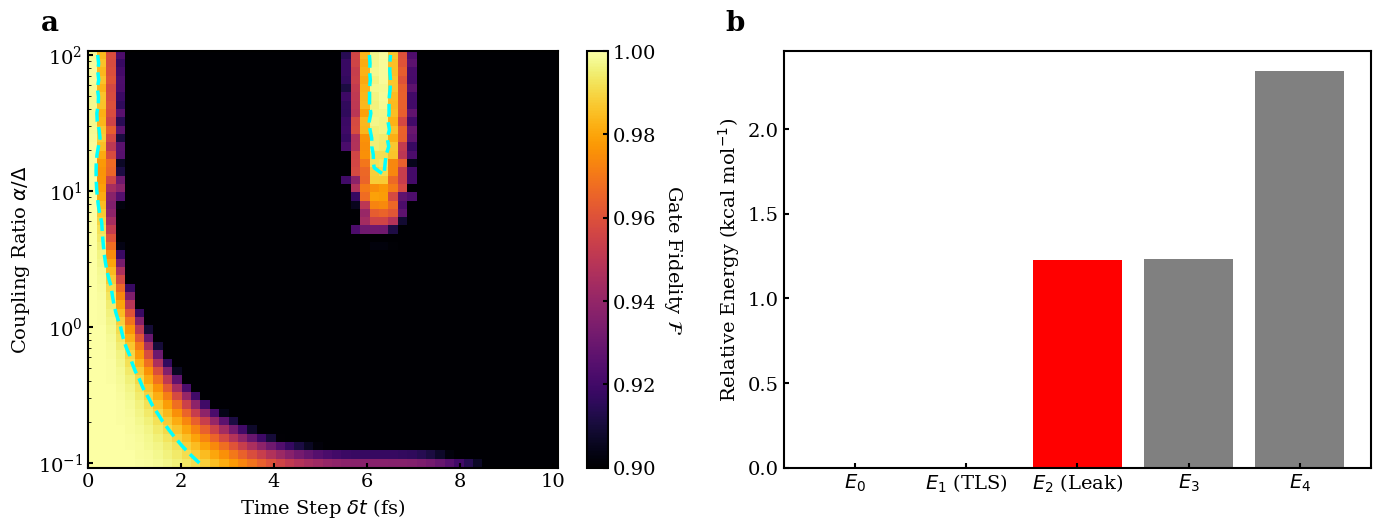
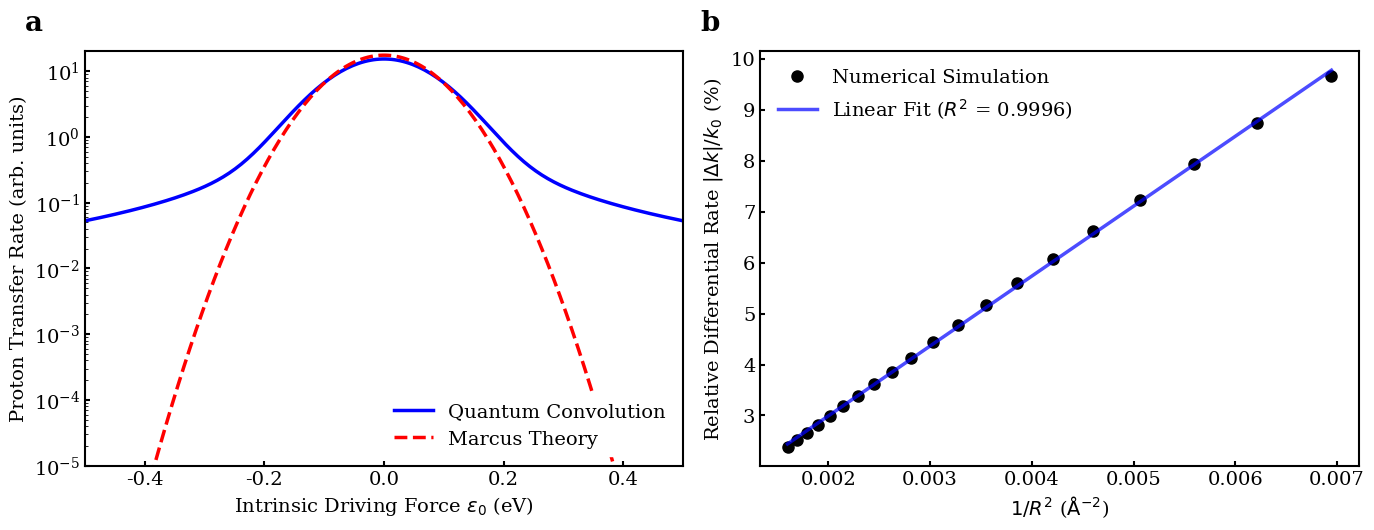

The script that saved these images, in order:
"""
Long-Range Electrostatic Gating in PCET

This script provides the numerical simulations used to validate the exchange-free 
electrostatic gating mechanism of Proton-Coupled Electron Transfer (PCET).
It evaluates the Trotter fidelity of the quantum gate isomorphism, solves the 2D 
proton-environment Hamiltonian using the Discrete Variable Representation (DVR) method, 
and computes the macroscopic reaction rates via Lindblad dynamics and Voigt-type convolutions.
"""

import os
import numpy as np
import pandas as pd
import matplotlib.pyplot as plt
from scipy.linalg import expm, eigh
from scipy.integrate import quad
from scipy.stats import linregress

# =====================================================================
# 1. Global Settings & Constants
# =====================================================================
OUTPUT_DIR = "Figures_and_Data"
os.makedirs(OUTPUT_DIR, exist_ok=True)

plt.rcParams.update({
    'font.size': 14,
    'font.family': 'serif',
    'font.serif':['Times New Roman', 'DejaVu Serif'],
    'axes.linewidth': 1.5,
    'lines.linewidth': 2.5,
    'xtick.major.width': 1.5,
    'ytick.major.width': 1.5,
    'xtick.direction': 'in',
    'ytick.direction': 'in',
    'legend.frameon': True,
    'legend.facecolor': 'white',
    'legend.edgecolor': 'white',
    'legend.framealpha': 1.0,
    'figure.dpi': 300,
    'savefig.dpi': 600,
    'savefig.bbox': 'tight'
})

# Physical Constants and Conversions
AU2KCAL = 627.509474      # Hartree to kcal/mol
AU2ANG = 0.52917721092    # Bohr to Angstrom
kB_eV = 8.617333262e-5    # Boltzmann constant [eV/K]
T_K = 300.0               # Temperature [K]
kBT = kB_eV * T_K         # Thermal energy [eV]
cm_to_eV = 1.0 / 8065.0   # cm^-1 to eV

# Pauli Matrices
sig_x = np.array([[0, 1], [1, 0]])
sig_z = np.array([[1, 0], [0, -1]])


# =====================================================================
# 2. Module: Quantum Gate Isomorphism (Trotter Fidelity)
# =====================================================================
def compute_gate_fidelity(U_exact, U_approx):
    """Computes the quantum gate fidelity between exact and approximate unitaries."""
    d = U_exact.shape[0]
    trace_val = np.trace(U_exact.conj().T @ U_approx)
    return (np.abs(trace_val)**2 + d) / (d * (d + 1))

def simulate_trotter_fidelity():
    """Evaluates Trotter errors arising from non-commuting transverse and longitudinal fields."""
    print("Evaluating Trotter Fidelity Map...")
    alpha_over_deltas = np.logspace(-1, 2, 50)
    dt_fs_vals = np.linspace(0.1, 10.0, 50)
    fidelity_map = np.zeros((len(alpha_over_deltas), len(dt_fs_vals)))

    Delta = 1.0  # Reference tunneling scale
    
    for i, a_over_d in enumerate(alpha_over_deltas):
        alpha = Delta * a_over_d
        H_exact = (Delta/2) * sig_x - (alpha/2) * sig_z
        for j, dt in enumerate(dt_fs_vals):
            U_exact = expm(-1j * H_exact * dt)
            # Trotter split: Evolution of tunneling (sig_x) and gating (sig_z)
            U_trot = expm(-1j * (Delta/2) * sig_x * dt) @ expm(1j * (alpha/2) * sig_z * dt)
            fidelity_map[i, j] = compute_gate_fidelity(U_exact, U_trot)
            
    return dt_fs_vals, alpha_over_deltas, fidelity_map


# =====================================================================
# 3. Module: 2D DVR (Proton-Environment Coupling)
# =====================================================================
def solve_2d_dvr_hamiltonian():
    """Solves the 2D proton-environment Hamiltonian using a discrete grid (DVR)."""
    print("Solving 2D DVR Hamiltonian...")
    N_grid = 40
    x = np.linspace(-1.5, 1.5, N_grid) / AU2ANG
    y = np.linspace(-1.5, 1.5, N_grid) / AU2ANG
    X, Y = np.meshgrid(x, y, indexing='ij')

    dx = x[1] - x[0]
    dy = y[1] - y[0]
    
    mass_p = 1836.15  # Proton mass in a.u.
    mass_env = mass_p * 10.0  # Heavy environmental mode

    # Kinetic Energy Operators (Finite Difference)
    D2x = (np.diag(2*np.ones(N_grid)) - np.diag(np.ones(N_grid-1), 1) - np.diag(np.ones(N_grid-1), -1)) / dx**2
    D2y = (np.diag(2*np.ones(N_grid)) - np.diag(np.ones(N_grid-1), 1) - np.diag(np.ones(N_grid-1), -1)) / dy**2
    Tx = (0.5 / mass_p) * np.kron(D2x, np.eye(N_grid))
    Ty = (0.5 / mass_env) * np.kron(np.eye(N_grid), D2y)

    # Potential Energy Surface
    Eb = 15.0 / AU2KCAL  # Barrier height
    x0 = 0.3 / AU2ANG    # Minima displacement
    k_y = 0.1            # Environmental harmonic confinement
    c_xy = 0.05          # Bilinear coupling constant

    V_2d = Eb * (1 - (X/x0)**2)**2 + 0.5 * k_y * Y**2 + c_xy * X * Y
    H_2d = Tx + Ty + np.diag(V_2d.flatten())

    # Diagonalize the lowest eigenvalues
    evals_2d, _ = eigh(H_2d, subset_by_index=[0, 5])
    E_2d_kcal = evals_2d * AU2KCAL
    
    return E_2d_kcal


# =====================================================================
# 4. Module: Macroscopic Rate Constants & Scaling
# =====================================================================
def lorentzian_rate(eps, gamma):
    """Intrinsic quantum tunneling rate kernel."""
    return (2 * gamma) / (eps**2 + (2 * gamma)**2)

def bath_distribution(eps, eps0, lam):
    """Gaussian distribution of solvent fluctuations."""
    sigma = np.sqrt(2 * lam * kBT)
    return (1.0 / (np.sqrt(2 * np.pi) * sigma)) * np.exp(-((eps - eps0)**2) / (2 * sigma**2))

def compute_convolution_rate(eps0, gamma, lam):
    """Voigt-type convolution of the Lorentzian kernel and Gaussian bath."""
    integrand = lambda eps: lorentzian_rate(eps, gamma) * bath_distribution(eps, eps0, lam)
    res, _ = quad(integrand, -2.0, 2.0, limit=1000)
    return res

def compute_marcus_rate(eps0, lam):
    """Standard classical Marcus theory rate (delta-function limit)."""
    sigma = np.sqrt(2 * lam * kBT)
    return np.pi * (1.0 / (np.sqrt(2 * np.pi) * sigma)) * np.exp(-(eps0**2) / (2 * sigma**2))

def simulate_kinetic_scaling():
    """Generates data for rate profiles and 1/R^2 distance scaling."""
    print("Simulating Kinetic Scaling (Convolution vs Marcus)...")
    gamma_phi = 50.0 * cm_to_eV
    lam = 800.0 * cm_to_eV

    # 1. Driving Force Profile (Inverted Region)
    eps0_vals = np.linspace(-0.5, 0.5, 200)
    rate_conv = np.array([compute_convolution_rate(e, gamma_phi, lam) for e in eps0_vals])
    rate_marcus = np.array([compute_marcus_rate(e, lam) for e in eps0_vals])

    # 2. Distance Scaling (1/R^2 Dependence)
    R_vals = np.linspace(12, 25, 20)
    inv_R2 = 1.0 / R_vals**2
    delta_q, eps_eff = 0.5, 4.0
    alpha_vals = 14.4 * delta_q / (eps_eff * R_vals**2)

    eps0_fixed = 0.05
    rate_0 = compute_convolution_rate(eps0_fixed, gamma_phi, lam)
    delta_k = np.array([compute_convolution_rate(eps0_fixed - a, gamma_phi, lam) - rate_0 for a in alpha_vals])
    relative_delta_k = np.abs(delta_k) / rate_0 * 100

    slope, intercept, r_value, _, _ = linregress(inv_R2, relative_delta_k)
    fit_line = slope * inv_R2 + intercept

    return eps0_vals, rate_conv, rate_marcus, inv_R2, relative_delta_k, fit_line, r_value


# =====================================================================
# 5. Plotting Functions
# =====================================================================
def plot_figure_1(dt_fs_vals, alpha_over_deltas, fidelity_map, E_2d_kcal):
    """Generates Figure 1: Isomorphism & 2D Robustness."""
    fig, axs = plt.subplots(1, 2, figsize=(14, 5.5))

    # Panel (a): Trotter Fidelity
    X, Y = np.meshgrid(dt_fs_vals, alpha_over_deltas)
    im = axs[0].pcolormesh(X, Y, fidelity_map, shading='auto', cmap='inferno', vmin=0.9, vmax=1.0)
    cbar = fig.colorbar(im, ax=axs[0])
    cbar.set_label('Gate Fidelity $\mathcal{F}$', rotation=270, labelpad=20)
    axs[0].contour(X, Y, fidelity_map, levels=[0.99], colors='cyan', linestyles='dashed')
    axs[0].set_yscale('log')
    axs[0].set_xlabel(r'Time Step $\delta t$ (fs)')
    axs[0].set_ylabel(r'Coupling Ratio $\alpha / \Delta$')
    axs[0].text(-0.1, 1.05, 'a', transform=axs[0].transAxes, fontsize=20, fontweight='bold')

    # Panel (b): 2D Energy Levels
    labels =['$E_0$', '$E_1$ (TLS)', '$E_2$ (Leak)', '$E_3$', '$E_4$']
    energies = E_2d_kcal[:5] - E_2d_kcal[0]
    colors =['blue', 'blue', 'red', 'gray', 'gray']
    axs[1].bar(labels, energies, color=colors)
    axs[1].set_ylabel(r'Relative Energy (kcal mol$^{-1}$)')
    
    Delta_TLS = E_2d_kcal[1] - E_2d_kcal[0]
    Delta_leak = E_2d_kcal[2] - E_2d_kcal[1]
    axs[1].annotate(f'$\Delta_{{TLS}}$ = {Delta_TLS:.2e}\n$\Delta_{{leak}}$ = {Delta_leak:.2f}',
                    xy=(1.5, 3), xytext=(2.5, 5), arrowprops=dict(facecolor='black', arrowstyle='->'))
    axs[1].text(-0.1, 1.05, 'b', transform=axs[1].transAxes, fontsize=20, fontweight='bold')

    plt.tight_layout()
    plt.savefig(os.path.join(OUTPUT_DIR, 'Fig1_Isomorphism_and_2D_Robustness.png'))
    plt.close()

def plot_figure_2(eps0_vals, rate_conv, rate_marcus, inv_R2, relative_delta_k, fit_line, r_value):
    """Generates Figure 2: Kinetic Scaling & 1/R^2 Dependence."""
    fig, axs = plt.subplots(1, 2, figsize=(14, 5.5))

    # Panel (a): Marcus Recovery & Inverted Region
    axs[0].plot(eps0_vals, rate_conv, 'b-', label='Quantum Convolution')
    axs[0].plot(eps0_vals, rate_marcus, 'r--', label='Marcus Theory')
    axs[0].set_yscale('log')
    axs[0].set_ylim(1e-5, 2e1)
    axs[0].set_xlim(-0.5, 0.5)
    axs[0].set_xlabel(r'Intrinsic Driving Force $\varepsilon_0$ (eV)')
    axs[0].set_ylabel(r'Proton Transfer Rate (arb. units)')
    axs[0].legend(loc='lower right')
    axs[0].text(-0.1, 1.05, 'a', transform=axs[0].transAxes, fontsize=20, fontweight='bold')

    # Panel (b): Inverse-Square Scaling
    axs[1].plot(inv_R2, relative_delta_k, 'ko', markersize=8, label='Numerical Simulation')
    axs[1].plot(inv_R2, fit_line, 'b-', alpha=0.7, label=f'Linear Fit ($R^2$ = {r_value**2:.4f})')
    axs[1].set_xlabel(r'$1/R^2$ ($\mathrm{\AA}^{-2}$)')
    axs[1].set_ylabel(r'Relative Differential Rate $|\Delta k| / k_0$ (%)')
    axs[1].legend(loc='upper left')
    axs[1].text(-0.1, 1.05, 'b', transform=axs[1].transAxes, fontsize=20, fontweight='bold')

    plt.tight_layout()
    plt.savefig(os.path.join(OUTPUT_DIR, 'Fig2_Kinetic_Scaling.png'))
    plt.close()


# =====================================================================
# Main Execution Block
# =====================================================================
if __name__ == "__main__":
    print("=====================================================")
    print("  Starting PCET Electrostatic Gating Simulations     ")
    print("=====================================================\n")

    # 1. Run Gate Isomorphism Simulation
    dt, alpha_ratio, fid_map = simulate_trotter_fidelity()

    # 2. Run 2D DVR Simulation
    E_2d = solve_2d_dvr_hamiltonian()

    # 3. Generate Figure 1
    plot_figure_1(dt, alpha_ratio, fid_map, E_2d)
    print("-> Fig1_Isomorphism_and_2D_Robustness.png saved.")

    # 4. Run Kinetic Scaling Simulation
    eps0, r_conv, r_marcus, invR2, d_k, fit, r_val = simulate_kinetic_scaling()

    # 5. Generate Figure 2
    plot_figure_2(eps0, r_conv, r_marcus, invR2, d_k, fit, r_val)
    print("-> Fig2_Kinetic_Scaling.png saved.\n")

    print("=====================================================")
    print("  Simulations Completed Successfully!                ")
    print(f"  Check the '{OUTPUT_DIR}' directory for results.   ")
    print("=====================================================")
